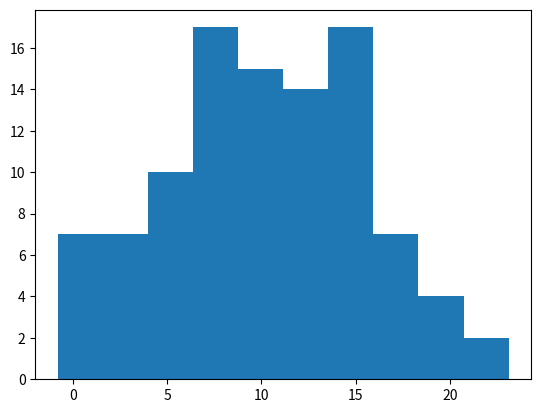

The matplotlib source for this figure:
# this is a test using some weird variable names

import matplotlib.pyplot as plt
import numpy as np
σ = 10
μ = 5
N = 100
X = np.random.normal(σ, μ, N)
plt.hist(X)
plt.show()
